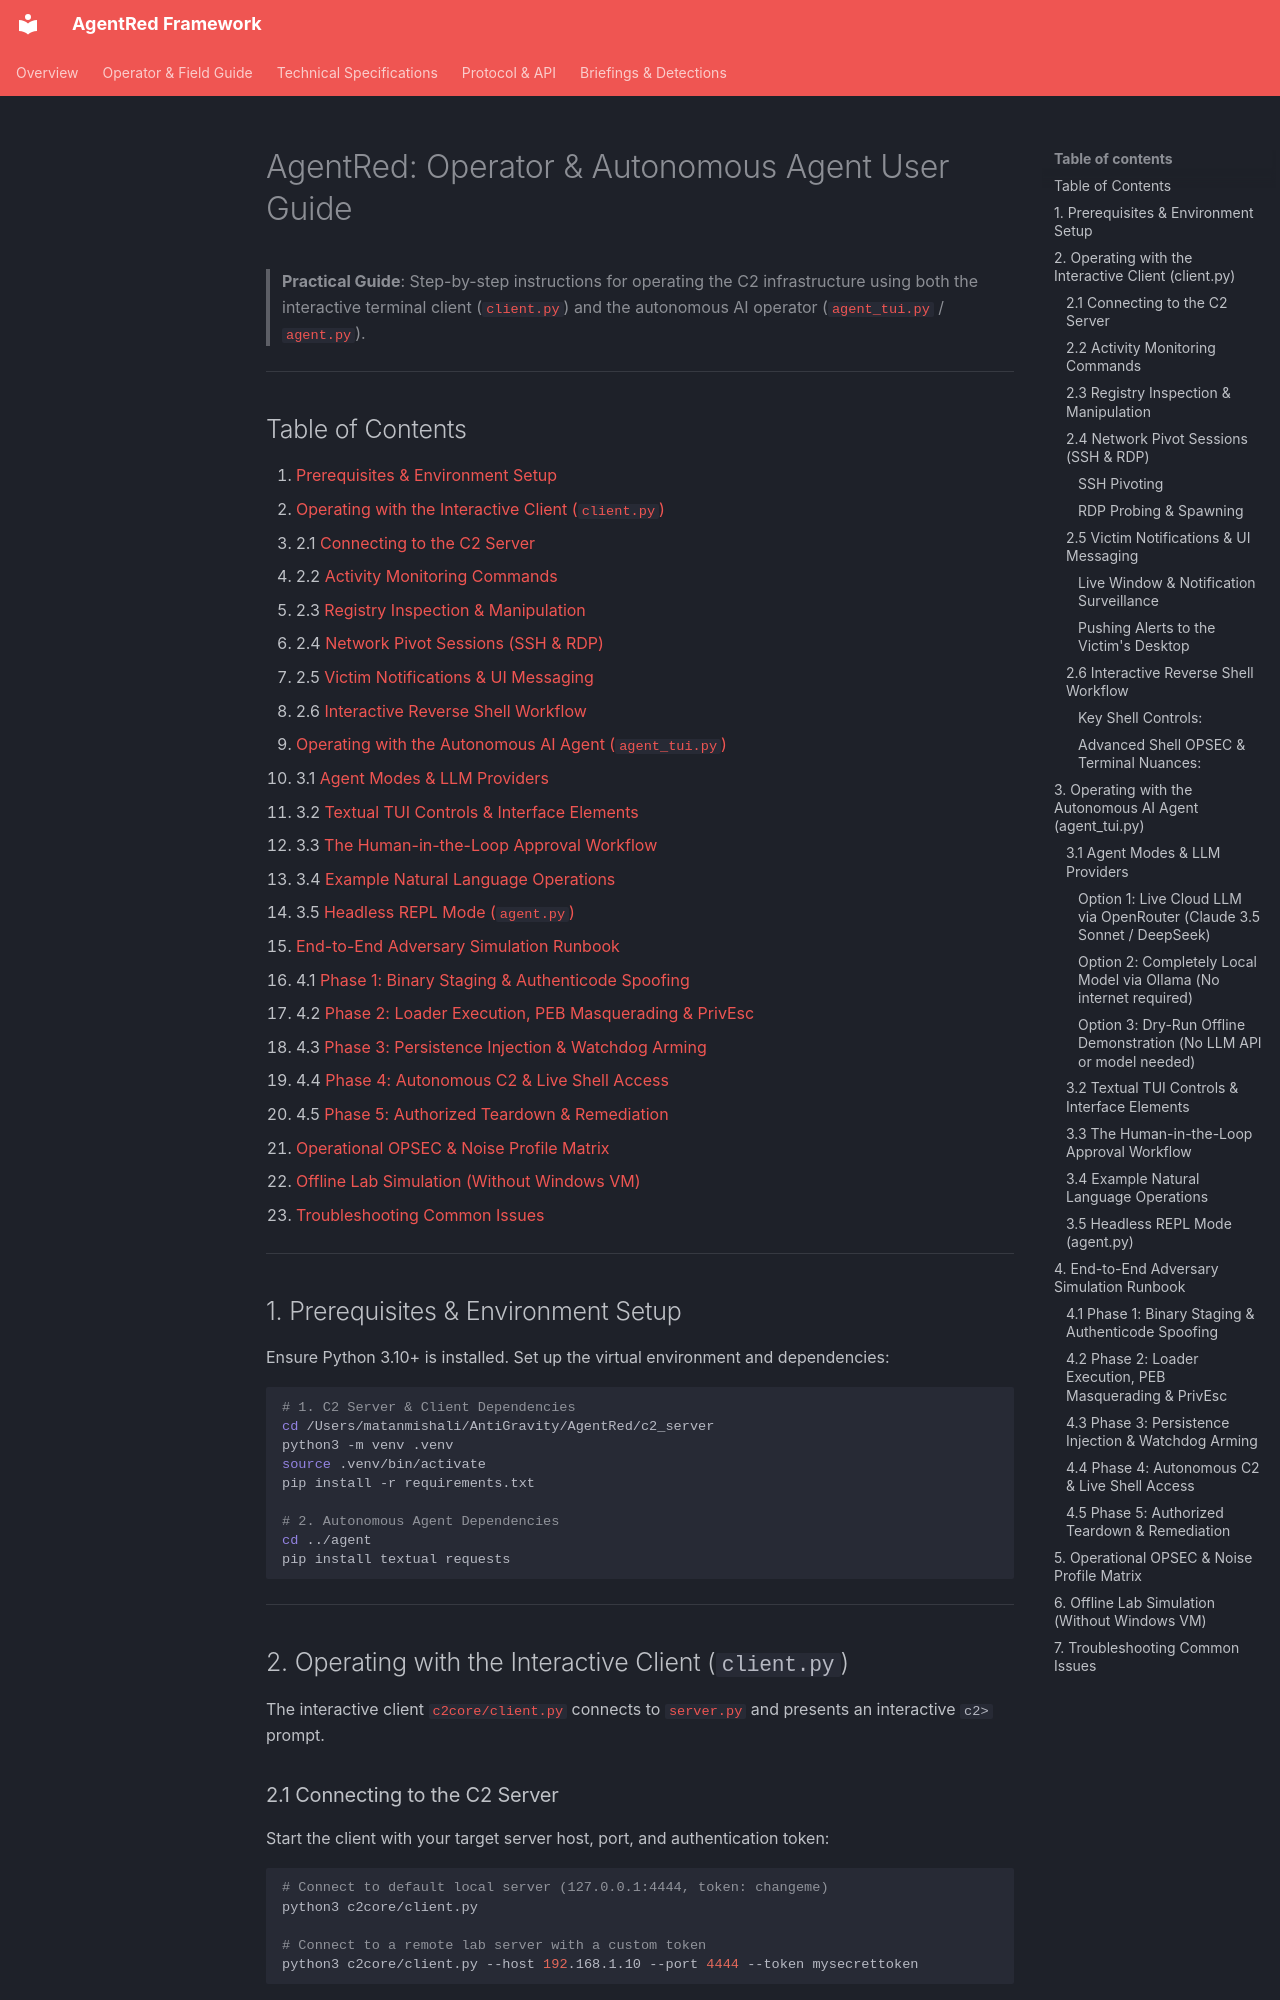

repository: matantan55/AgentRed · page: USER_GUIDE/index.html · generator: mkdocs

# AgentRed: Operator & Autonomous Agent User Guide

> **Practical Guide**: Step-by-step instructions for operating the C2 infrastructure using both the interactive terminal client ([`client.py`](file:///Users/matanmishali/AntiGravity/AgentRed/c2core/client.py)) and the autonomous AI operator ([`agent_tui.py`](file:///Users/matanmishali/AntiGravity/AgentRed/agent/agent_tui.py) / [`agent.py`](file:///Users/matanmishali/AntiGravity/AgentRed/agent/agent.py)).

---

## Table of Contents
1. [Prerequisites & Environment Setup](#1-prerequisites--environment-setup)
2. [Operating with the Interactive Client (`client.py`)](#2-operating-with-the-interactive-client-clientpy)
   - 2.1 [Connecting to the C2 Server](#21-connecting-to-the-c2-server)
   - 2.2 [Activity Monitoring Commands](#22-activity-monitoring-commands)
   - 2.3 [Registry Inspection & Manipulation](#23-registry-inspection--manipulation)
   - 2.4 [Network Pivot Sessions (SSH & RDP)](#24-network-pivot-sessions-ssh--rdp)
   - 2.5 [Victim Notifications & UI Messaging](#25-victim-notifications--ui-messaging)
   - 2.6 [Interactive Reverse Shell Workflow](#26-interactive-reverse-shell-workflow)
3. [Operating with the Autonomous AI Agent (`agent_tui.py`)](#3-operating-with-the-autonomous-ai-agent-agent_tuipy)
   - 3.1 [Agent Modes & LLM Providers](#31-agent-modes--llm-providers)
   - 3.2 [Textual TUI Controls & Interface Elements](#32-textual-tui-controls--interface-elements)
   - 3.3 [The Human-in-the-Loop Approval Workflow](#33-the-human-in-the-loop-approval-workflow)
   - 3.4 [Example Natural Language Operations](#34-example-natural-language-operations)
   - 3.5 [Headless REPL Mode (`agent.py`)](#35-headless-repl-mode-agentpy)
4. [End-to-End Adversary Simulation Runbook](#4-end-to-end-adversary-simulation-runbook)
   - 4.1 [Phase 1: Binary Staging & Authenticode Spoofing](#41-phase-1-binary-staging--authenticode-spoofing)
   - 4.2 [Phase 2: Loader Execution, PEB Masquerading & PrivEsc](#42-phase-2-loader-execution-peb-masquerading--privesc)
   - 4.3 [Phase 3: Persistence Injection & Watchdog Arming](#43-phase-3-persistence-injection--watchdog-arming)
   - 4.4 [Phase 4: Autonomous C2 & Live Shell Access](#44-phase-4-autonomous-c2--live-shell-access)
   - 4.5 [Phase 5: Authorized Teardown & Remediation](#45-phase-5-authorized-teardown--remediation)
5. [Operational OPSEC & Noise Profile Matrix](#5-operational-opsec--noise-profile-matrix)
6. [Offline Lab Simulation (Without Windows VM)](#6-offline-lab-simulation-without-windows-vm)
7. [Troubleshooting Common Issues](#7-troubleshooting-common-issues)

---

## 1. Prerequisites & Environment Setup

Ensure Python 3.10+ is installed. Set up the virtual environment and dependencies:

```bash
# 1. C2 Server & Client Dependencies
cd /Users/matanmishali/AntiGravity/AgentRed/c2_server
python3 -m venv .venv
source .venv/bin/activate
pip install -r requirements.txt

# 2. Autonomous Agent Dependencies
cd ../agent
pip install textual requests
```

---

## 2. Operating with the Interactive Client (`client.py`)

The interactive client [`c2core/client.py`](file:///Users/matanmishali/AntiGravity/AgentRed/c2core/client.py) connects to [`server.py`](file:///Users/matanmishali/AntiGravity/AgentRed/c2_server/server.py) and presents an interactive `c2>` prompt.
